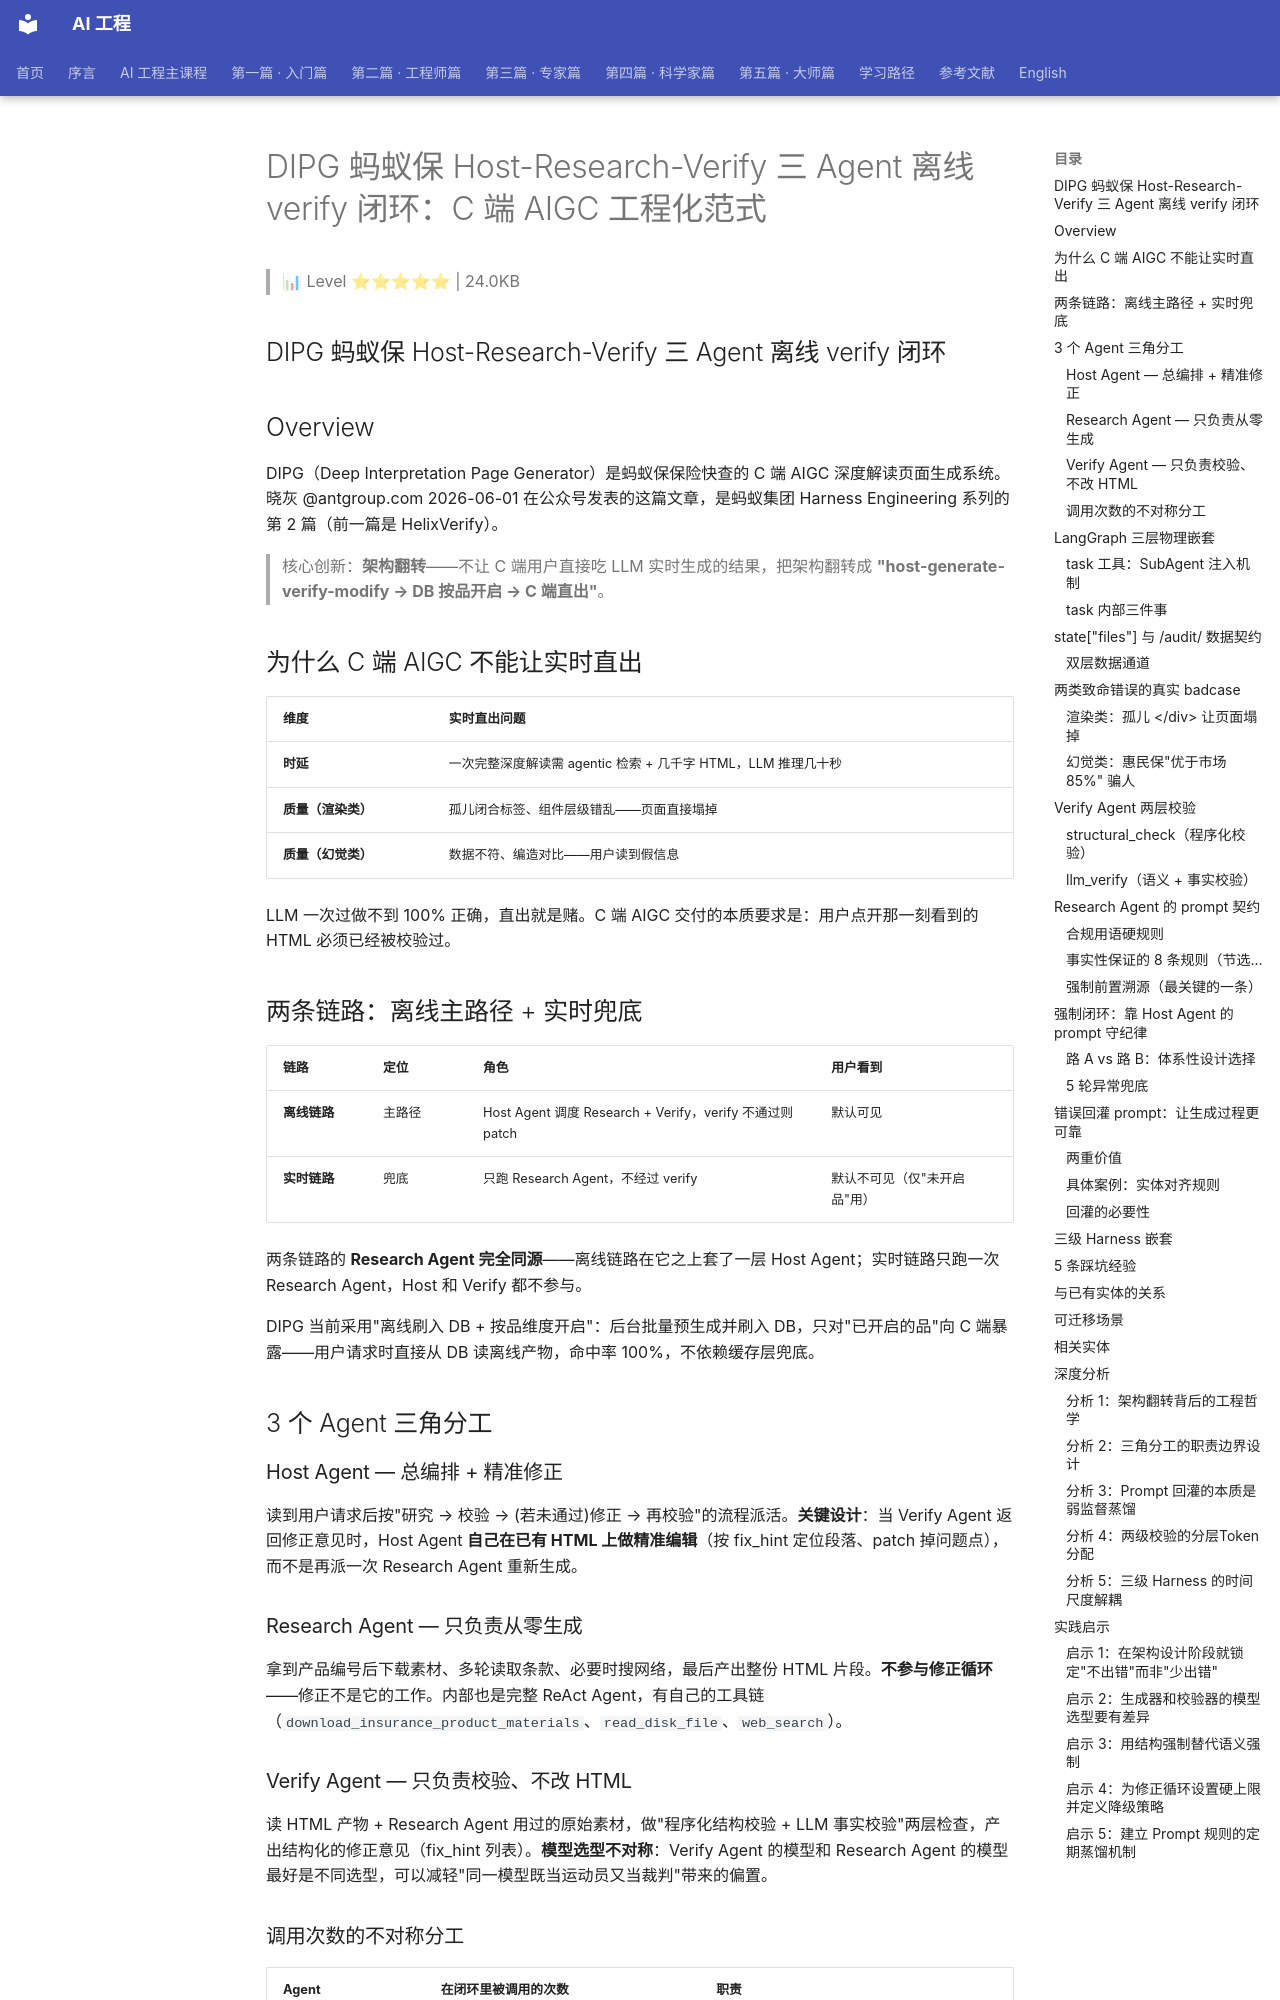

repository: QianJinGuo/wiki-book · page: ch05/103-dipg-host-research-verify-agent-verify-c-aigc.html · generator: mkdocs

# DIPG 蚂蚁保 Host-Research-Verify 三 Agent 离线 verify 闭环：C 端 AIGC 工程化范式

> 📊 Level ⭐⭐⭐⭐⭐ | 24.0KB

## DIPG 蚂蚁保 Host-Research-Verify 三 Agent 离线 verify 闭环

## Overview

DIPG（Deep Interpretation Page Generator）是蚂蚁保保险快查的 C 端 AIGC 深度解读页面生成系统。晓灰 @antgroup.com 2026-06-01 在公众号发表的这篇文章，是蚂蚁集团 Harness Engineering 系列的第 2 篇（前一篇是 HelixVerify）。

> 核心创新：**架构翻转**——不让 C 端用户直接吃 LLM 实时生成的结果，把架构翻转成 **"host-generate-verify-modify → DB 按品开启 → C 端直出"**。

## 为什么 C 端 AIGC 不能让实时直出

| 维度 | 实时直出问题 |
|------|-------------|
| **时延** | 一次完整深度解读需 agentic 检索 + 几千字 HTML，LLM 推理几十秒 |
| **质量（渲染类）** | 孤儿闭合标签、组件层级错乱——页面直接塌掉 |
| **质量（幻觉类）** | 数据不符、编造对比——用户读到假信息 |

LLM 一次过做不到 100% 正确，直出就是赌。C 端 AIGC 交付的本质要求是：用户点开那一刻看到的 HTML 必须已经被校验过。

## 两条链路：离线主路径 + 实时兜底

| 链路 | 定位 | 角色 | 用户看到 |
|------|------|------|---------|
| **离线链路** | 主路径 | Host Agent 调度 Research + Verify，verify 不通过则 patch | 默认可见 |
| **实时链路** | 兜底 | 只跑 Research Agent，不经过 verify | 默认不可见（仅"未开启品"用） |

两条链路的 **Research Agent 完全同源**——离线链路在它之上套了一层 Host Agent；实时链路只跑一次 Research Agent，Host 和 Verify 都不参与。

DIPG 当前采用"离线刷入 DB + 按品维度开启"：后台批量预生成并刷入 DB，只对"已开启的品"向 C 端暴露——用户请求时直接从 DB 读离线产物，命中率 100%，不依赖缓存层兜底。

## 3 个 Agent 三角分工

### Host Agent — 总编排 + 精准修正

读到用户请求后按"研究 → 校验 → (若未通过)修正 → 再校验"的流程派活。**关键设计**：当 Verify Agent 返回修正意见时，Host Agent **自己在已有 HTML 上做精准编辑**（按 fix_hint 定位段落、patch 掉问题点），而不是再派一次 Research Agent 重新生成。

### Research Agent — 只负责从零生成

拿到产品编号后下载素材、多轮读取条款、必要时搜网络，最后产出整份 HTML 片段。**不参与修正循环**——修正不是它的工作。内部也是完整 ReAct Agent，有自己的工具链（`download_insurance_product_materials`、`read_disk_file`、`web_search`）。

### Verify Agent — 只负责校验、不改 HTML

读 HTML 产物 + Research Agent 用过的原始素材，做"程序化结构校验 + LLM 事实校验"两层检查，产出结构化的修正意见（fix_hint 列表）。**模型选型不对称**：Verify Agent 的模型和 Research Agent 的模型最好是不同选型，可以减轻"同一模型既当运动员又当裁判"带来的偏置。

### 调用次数的不对称分工

| Agent | 在闭环里被调用的次数 | 职责 |
|-------|---------------------|------|
| Research Agent | 只在第 1 轮被调一次（从零生成） | 创造 |
| Verify Agent | 每轮被调一次 | 校验 + 提 fix_hint |
| Host Agent | 全程在线 | 编排 + 自己按 fix_hint 精准修正 HTML |
